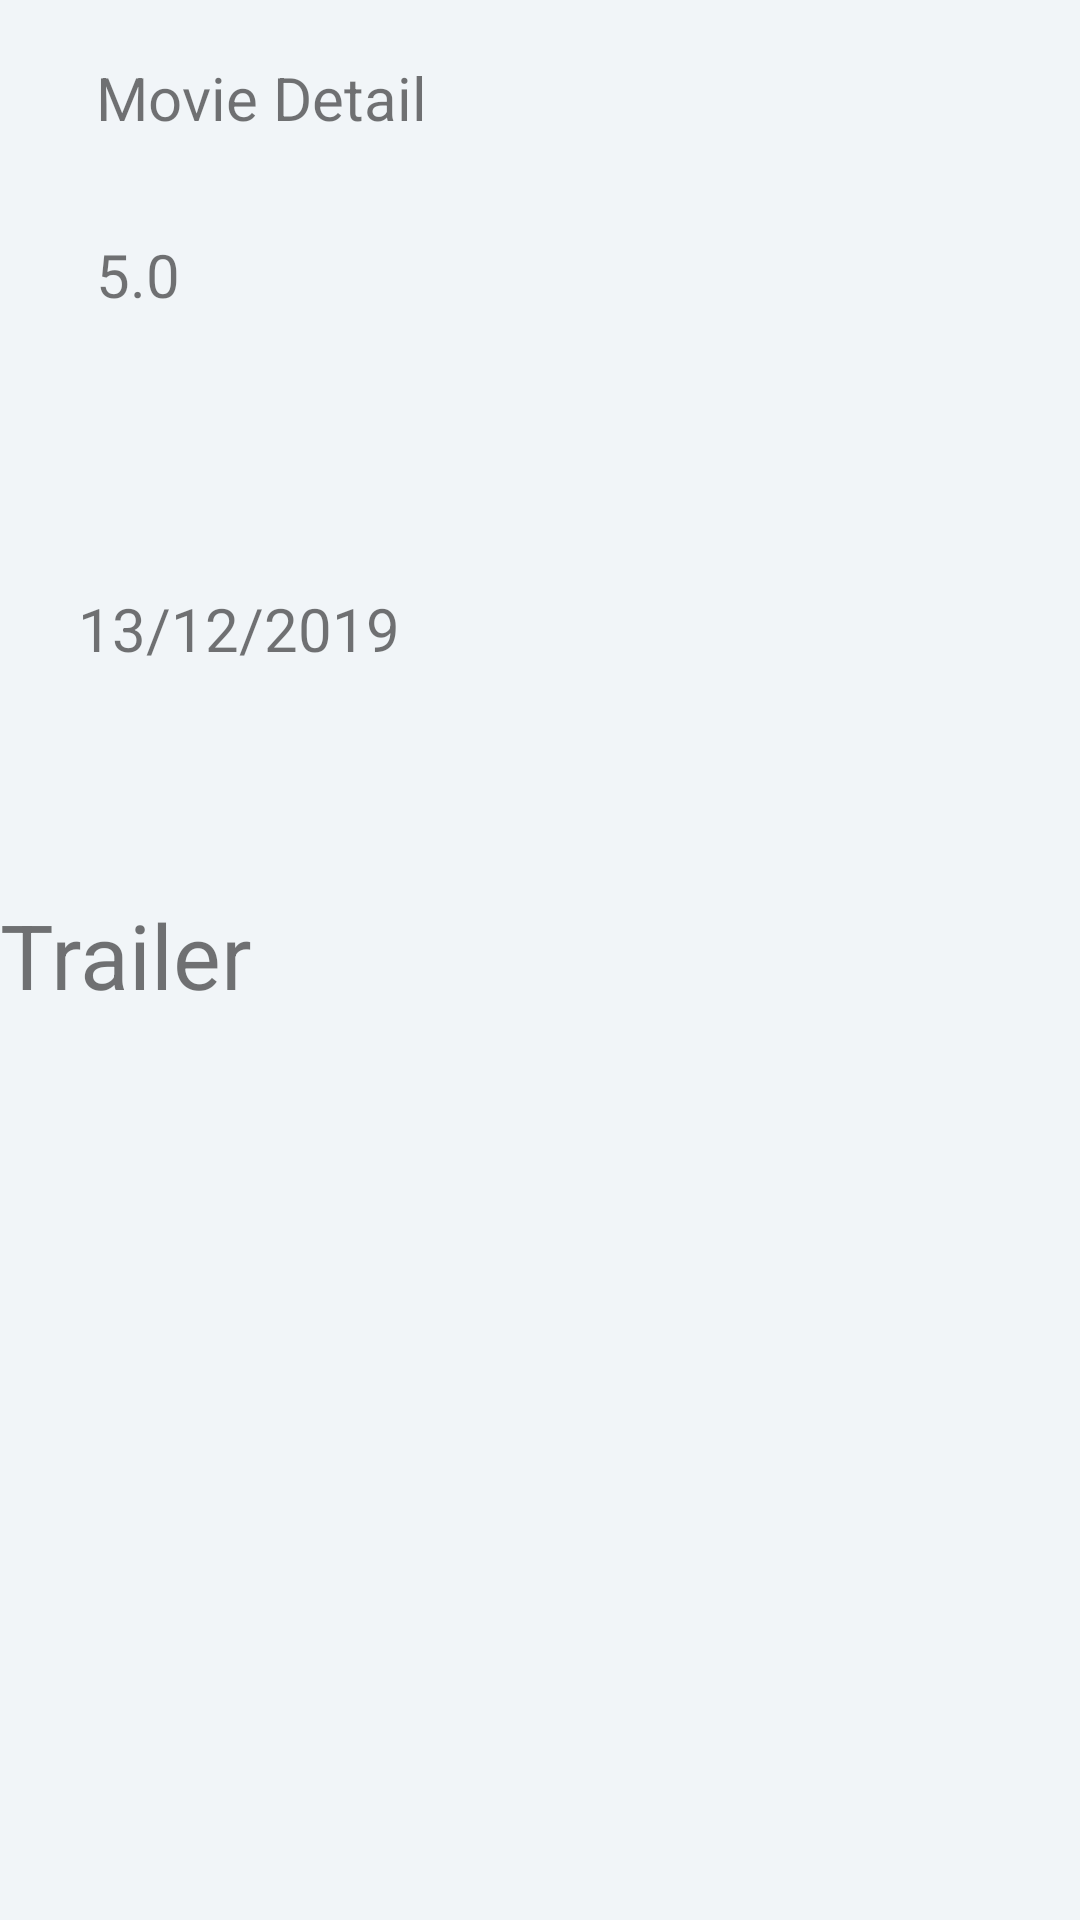

The Android layout XML behind this screen, and the referenced resources:
<!-- AndroidManifest.xml: application theme AppTheme -->
<!-- res/layout/content_detail.xml -->
<?xml version="1.0" encoding="utf-8"?>
<RelativeLayout xmlns:android="http://schemas.android.com/apk/res/android"
    android:layout_width="match_parent"
    android:layout_height="match_parent"
    xmlns:app="http://schemas.android.com/apk/res-auto"
    xmlns:tools="http://schemas.android.com/tools"
    android:background="@color/viewBg"
    app:layout_behavior="@string/appbar_scrolling_view_behavior"
    tools:context="com.example.android.popular_movies_app.DetailActivity"
    tools:showIn="@layout/activity_detail">

    <LinearLayout
          android:id="@+id/ad"
          android:layout_width="match_parent"
          android:layout_height="wrap_content"
          android:orientation="horizontal">

          <ScrollView
              android:layout_width="match_parent"
              android:layout_height="match_parent"
              tools:showIn="@layout/activity_detail">

              <androidx.constraintlayout.widget.ConstraintLayout
                  android:layout_width="match_parent"
                  android:layout_height="wrap_content">

                  <TextView
                      android:id="@+id/titleTextView"
                      android:layout_width="match_parent"
                      android:layout_height="wrap_content"
                      android:layout_marginStart="16dp"
                      android:layout_marginLeft="@dimen/layout_margin_left"
                      android:layout_marginTop="@dimen/layout_margin_top"
                      android:padding="@dimen/padding_layout"
                      android:text="@string/title_movie_detail"
                      android:textSize="20sp"
                      app:layout_constraintLeft_toLeftOf="parent"
                      app:layout_constraintTop_toTopOf="parent" />


                  <TextView
                      android:id="@+id/ratingTextView"
                      android:layout_width="match_parent"
                      android:layout_height="wrap_content"
                      android:layout_marginStart="16dp"
                      android:layout_marginLeft="@dimen/layout_margin_left"
                      android:padding="@dimen/padding_layout"
                      android:text="@string/detail_rate"
                      android:textSize="20sp"
                      app:layout_constraintLeft_toLeftOf="parent"
                      app:layout_constraintTop_toBottomOf="@+id/titleTextView" />


                  <TextView
                      android:id="@+id/detail_reviews"
                      android:layout_width="match_parent"
                      android:layout_height="wrap_content"
                      android:layout_marginStart="@dimen/layout_margin_left"
                      android:layout_marginLeft="@dimen/layout_margin_left"
                      android:padding="@dimen/padding_layout"
                      android:text="@string/user_reviews"
                      android:textSize="20sp"
                      android:textStyle="italic"
                      android:visibility="invisible"
                      app:layout_constraintLeft_toLeftOf="parent"
                      app:layout_constraintTop_toBottomOf="@id/ratingTextView" />

                  <TextView
                      android:id="@+id/releaseDateTextView"
                      android:layout_width="match_parent"
                      android:layout_height="wrap_content"
                      android:layout_marginStart="@dimen/layout_margin_left"
                      android:layout_marginLeft="@dimen/layout_margin_left"
                      android:padding="@dimen/padding_layout"
                      android:text="@string/release_day"
                      android:textSize="20sp"
                      app:layout_constraintLeft_toLeftOf="parent"
                      app:layout_constraintTop_toBottomOf="@+id/detail_reviews" />

                  <TextView
                      android:id="@+id/tv_plot_synopsis"
                      android:layout_width="match_parent"
                      android:layout_height="wrap_content"
                      android:layout_marginStart="@dimen/layout_margin_left"
                      android:layout_marginLeft="@dimen/layout_margin_left"
                      android:padding="@dimen/padding_layout"
                      android:textSize="20sp"
                      app:layout_constraintLeft_toLeftOf="parent"
                      app:layout_constraintTop_toBottomOf="@+id/releaseDateTextView" />

                  <TextView
                      android:id="@+id/thumbnailUrl"
                      android:layout_width="match_parent"
                      android:layout_height="wrap_content"
                      android:visibility="invisible"
                      app:layout_constraintLeft_toLeftOf="parent"
                      app:layout_constraintTop_toBottomOf="@+id/tv_plot_synopsis" />

                  <TextView
                      android:id="@+id/trailer"
                      android:layout_width="match_parent"
                      android:layout_height="wrap_content"
                      android:text="@string/trailer"
                      android:textSize="30sp"
                      app:layout_constraintLeft_toLeftOf="parent"
                      app:layout_constraintTop_toBottomOf="@+id/tv_plot_synopsis" />


                  <com.google.android.material.floatingactionbutton.FloatingActionButton
                      android:id="@+id/favorite_button"
                      android:layout_width="wrap_content"
                      android:layout_height="wrap_content"
                      android:layout_alignParentEnd="true"
                      android:layout_alignParentRight="true"
                      android:clickable="true"
                      android:focusable="true"
                      android:src="@drawable/ic_my_icon"
                      app:layout_constraintBottom_toTopOf="@+id/ratingTextView"
                      app:layout_constraintLeft_toRightOf="@+id/releaseDateTextView"
                      app:layout_constraintRight_toLeftOf="@+id/ratingTextView"
                      app:layout_constraintTop_toBottomOf="@+id/ratingTextView" />

                  <androidx.recyclerview.widget.RecyclerView
                      android:id="@+id/recycler_view2"
                      android:layout_width="match_parent"
                      android:layout_height="wrap_content"
                      android:clipToPadding="false"
                      android:scrollbars="vertical"
                      app:layout_constraintTop_toBottomOf="@+id/trailer"
                      app:layout_constraintLeft_toLeftOf="parent" />


              </androidx.constraintlayout.widget.ConstraintLayout>
          </ScrollView>
      </LinearLayout>
</RelativeLayout>
<!-- res/layout/activity_detail.xml (included above) -->
<?xml version="1.0" encoding="utf-8"?>
<androidx.coordinatorlayout.widget.CoordinatorLayout xmlns:android="http://schemas.android.com/apk/res/android"
    xmlns:app="http://schemas.android.com/apk/res-auto"
    android:id="@+id/main_content"
    android:layout_width="match_parent"
    android:layout_height="match_parent"
    android:background="@color/white"
    android:fitsSystemWindows="true">

    <com.google.android.material.appbar.AppBarLayout
        android:id="@+id/appbar"
        android:layout_width="match_parent"
        android:layout_height="@dimen/detail_backdrop_height"
        android:fitsSystemWindows="true"
        android:theme="@style/ThemeOverlay.AppCompat.Dark.ActionBar" >

     <com.google.android.material.appbar.CollapsingToolbarLayout
         android:id="@+id/collapsing_toolbar"
         android:layout_width="match_parent"
         android:layout_height="match_parent"
         android:fitsSystemWindows="true"
         app:contentScrim="?attr/colorPrimary"
         app:expandedTitleMarginEnd="64dp"
         app:expandedTitleMarginStart="48dp"
         app:layout_scrollFlags="scroll|exitUntilCollapsed">

         <androidx.constraintlayout.widget.ConstraintLayout
             android:layout_width="match_parent"
             android:layout_height="wrap_content">

         <ImageView
             android:id="@+id/posterImageView"
             android:layout_width="match_parent"
             android:layout_height="match_parent"
             android:fitsSystemWindows="true"
             android:scaleType="centerCrop"
             app:layout_collapseMode="parallax"
             android:contentDescription="@string/movie_poster"/>
         </androidx.constraintlayout.widget.ConstraintLayout>

         <androidx.appcompat.widget.Toolbar
             android:id="@+id/toolbar"
             android:layout_width="match_parent"
             android:layout_height="?attr/actionBarSize"
             app:layout_collapseMode="pin"
             app:popupTheme="@style/ThemeOverlay.AppCompat.Light" />

     </com.google.android.material.appbar.CollapsingToolbarLayout>
    </com.google.android.material.appbar.AppBarLayout>

    <include layout="@layout/content_detail" />

</androidx.coordinatorlayout.widget.CoordinatorLayout>
<!-- resources referenced by this layout -->
<resources>
  <color name="viewBg">#f1f5f8</color>
  <color name="white">#FFF</color>
  <dimen name="detail_backdrop_height">500dp</dimen>
  <dimen name="layout_margin_left">10dp</dimen>
  <dimen name="layout_margin_top">3dp</dimen>
  <dimen name="padding_layout">16dp</dimen>
  <string name="detail_rate">5.0</string>
  <string name="movie_poster">movie poster</string>
  <string name="release_day">13/12/2019</string>
  <string name="title_movie_detail">Movie Detail</string>
  <string name="trailer">Trailer</string>
  <string name="user_reviews">user reviews</string>
  <style name="AppTheme" parent="Theme.AppCompat.DayNight.DarkActionBar">
          
          <item name="colorPrimary">@color/colorPrimary</item>
          <item name="colorPrimaryDark">@color/colorPrimaryDark</item>
          <item name="colorAccent">@color/colorAccent</item>
      </style>
  <color name="colorPrimary">#3F5185</color>
  <color name="colorPrimaryDark">#303F9F</color>
  <color name="colorAccent">#FF4081</color>
</resources>
